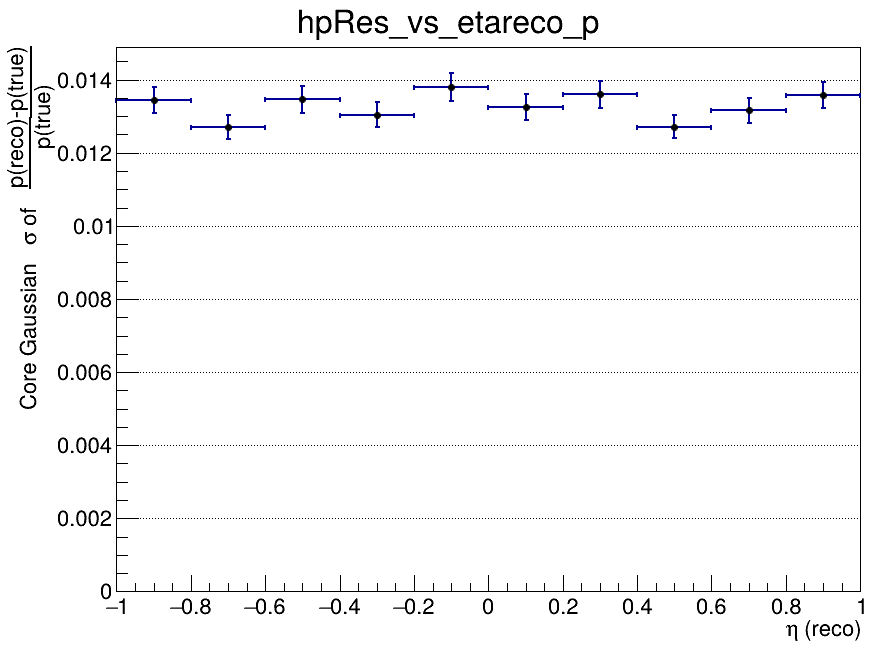

The file beside this chart, header and first rows:
x_low, x_high, x_center, entries, mean, mean_error, sigma, sigma_error, chi2_ndf, iterations, fit_status
-1, -0.8, -0.9, 2511, -0.008413, 0.0003506, 0.01344, 0.000351, 1.212, 4, 0
-0.8, -0.6, -0.7, 2632, -0.008715, 0.0003192, 0.01272, 0.0003307, 1.375, 3, 0
-0.6, -0.4, -0.5, 2674, -0.008278, 0.0003405, 0.01346, 0.0003677, 1.426, 3, 0
-0.4, -0.2, -0.3, 2544, -0.007939, 0.0003335, 0.01303, 0.0003415, 1.319, 3, 0
-0.2, 0, -0.1, 2528, -0.008509, 0.0003689, 0.01379, 0.0003896, 1.39, 3, 0
0, 0.2, 0.1, 2393, -0.007705, 0.0003368, 0.01326, 0.0003536, 1.288, 3, 0
0.2, 0.4, 0.3, 2608, -0.007533, 0.0003427, 0.0136, 0.0003642, 1.122, 4, 0
0.4, 0.6, 0.5, 2692, -0.007605, 0.0003063, 0.01272, 0.00032, 1.563, 3, 0
0.6, 0.8, 0.7, 2713, -0.008319, 0.0003273, 0.01316, 0.0003318, 1.186, 3, 0
0.8, 1, 0.9, 2566, -0.008107, 0.0003427, 0.01358, 0.0003464, 1.148, 3, 0
